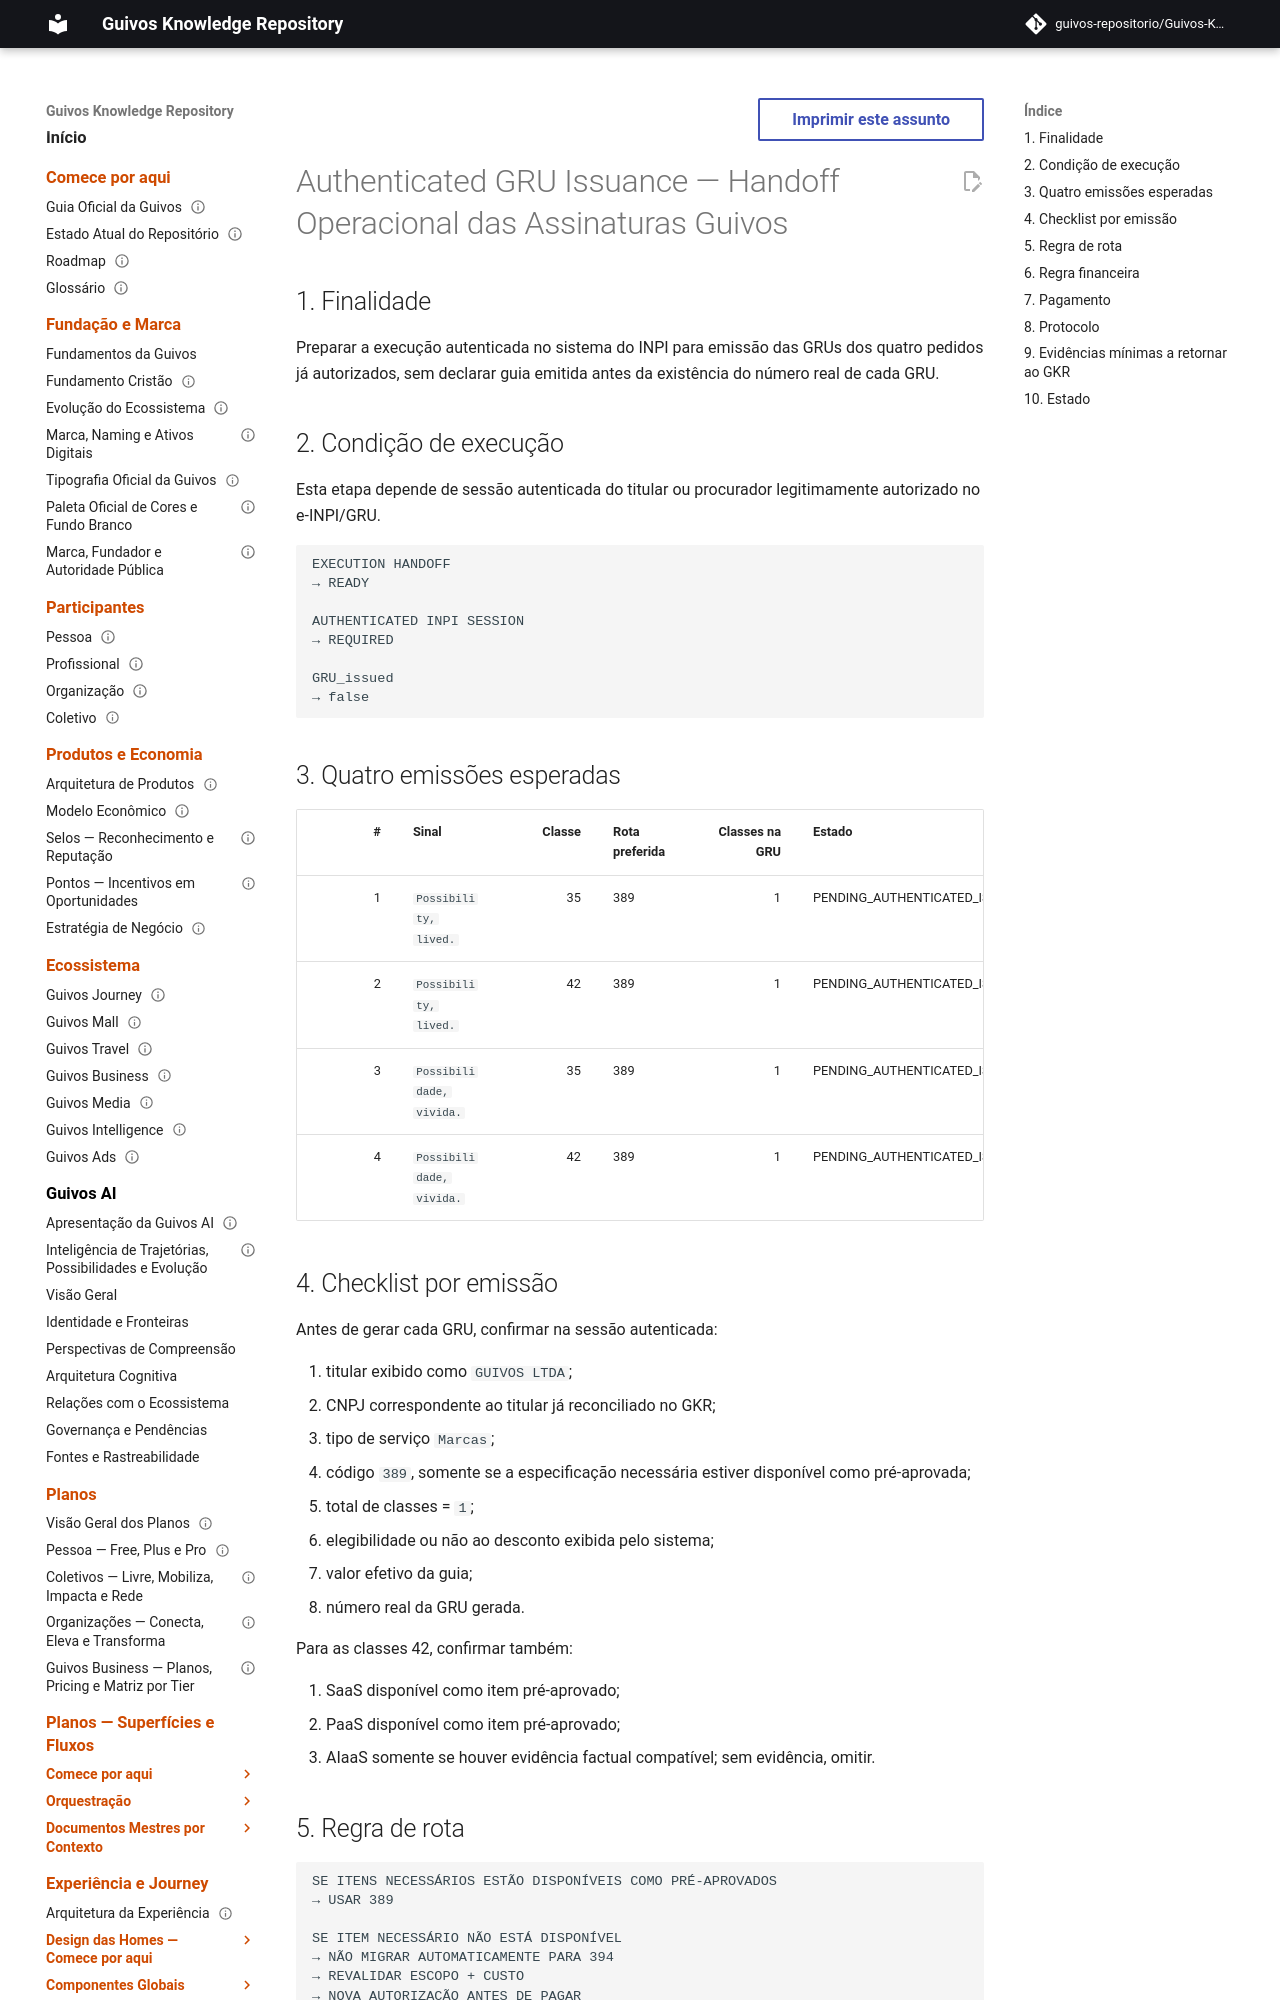

repository: guivos-repositorio/Guivos-Knowledge-Repository · page: governance-framework/trademark-authenticated-gru-issuance-handoff/index.html · generator: mkdocs

---
id: GKR-TRADEMARK-AUTHENTICATED-GRU-ISSUANCE-HANDOFF-001
title: Authenticated GRU Issuance — Handoff Operacional das Assinaturas Guivos
status: active
version: 1.0.0
owner: Guivos
last_updated: 2026-10-03
normative: true
maturity: execution_handoff_ready
depends_on:
  - GKR-TRADEMARK-HUMAN-FILING-AUTHORIZATION-001
  - GKR-TRADEMARK-GRU-SCENARIO-PREFLIGHT-001
  - GKR-TRADEMARK-BRAZIL-SIGNATURE-FILING-AUTH-001
related:
  - GKR-TRADEMARK-FILING-SCOPE-001
---

# Authenticated GRU Issuance — Handoff Operacional das Assinaturas Guivos

## 1. Finalidade

Preparar a execução autenticada no sistema do INPI para emissão das GRUs dos quatro pedidos já autorizados, sem declarar guia emitida antes da existência do número real de cada GRU.

## 2. Condição de execução

Esta etapa depende de sessão autenticada do titular ou procurador legitimamente autorizado no e-INPI/GRU.

```text
EXECUTION HANDOFF
→ READY

AUTHENTICATED INPI SESSION
→ REQUIRED

GRU_issued
→ false
```

## 3. Quatro emissões esperadas

| # | Sinal | Classe | Rota preferida | Classes na GRU | Estado |
|---:|---|---:|---|---:|---|
| 1 | `Possibility, lived.` | 35 | 389 | 1 | PENDING_AUTHENTICATED_ISSUANCE |
| 2 | `Possibility, lived.` | 42 | 389 | 1 | PENDING_AUTHENTICATED_ISSUANCE_WITH_ITEM_GATE |
| 3 | `Possibilidade, vivida.` | 35 | 389 | 1 | PENDING_AUTHENTICATED_ISSUANCE |
| 4 | `Possibilidade, vivida.` | 42 | 389 | 1 | PENDING_AUTHENTICATED_ISSUANCE_WITH_ITEM_GATE |
